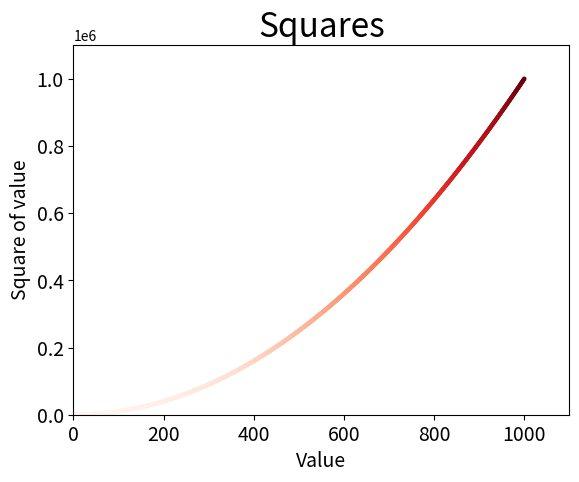

Generate this figure with matplotlib:
import matplotlib.pyplot as plt

x = list(range(1, 1001))
y = [x**2 for x in x]
plt.scatter(x, y, c=y, cmap=plt.cm.Reds, edgecolor='none', s=10)

plt.title("Squares", fontsize=24)
plt.xlabel("Value", fontsize=14)
plt.ylabel("Square of value", fontsize=14)
plt.tick_params(axis='both', which='major', labelsize=14)

plt.axis([0, 1100, 0, 1100000])

plt.show()
